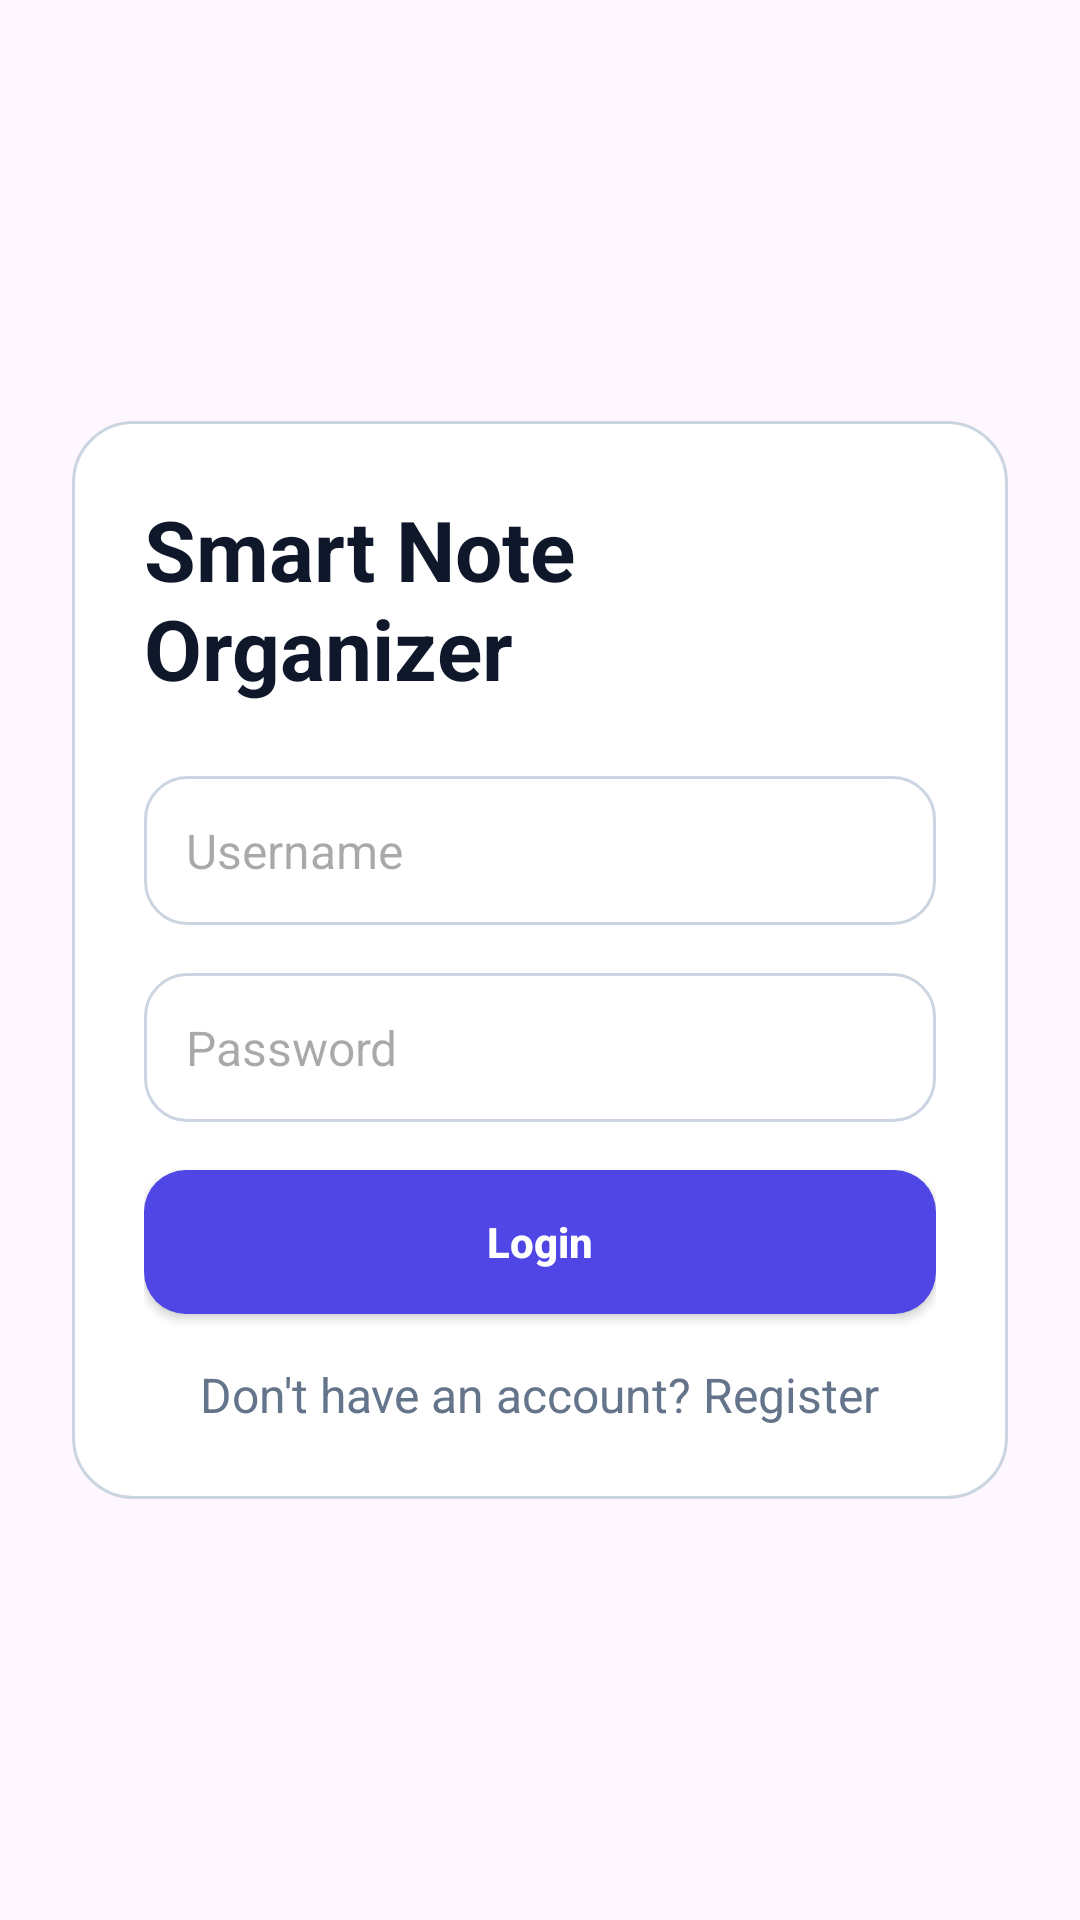

Layout XML and referenced resources for this Android screen:
<!-- AndroidManifest.xml: application theme Theme.SmartNoteOrganizer -->
<!-- res/layout/activity_login.xml -->
<?xml version="1.0" encoding="utf-8"?>
<ScrollView xmlns:android="http://schemas.android.com/apk/res/android"
    android:layout_width="match_parent"
    android:layout_height="match_parent"
    android:fillViewport="true"
    android:background="@drawable/bg_screen">

    <LinearLayout
        android:layout_width="match_parent"
        android:layout_height="match_parent"
        android:orientation="vertical"
        android:gravity="center"
        android:padding="@dimen/screen_padding">

        <LinearLayout
            android:layout_width="match_parent"
            android:layout_height="wrap_content"
            android:orientation="vertical"
            android:background="@drawable/bg_card"
            android:padding="@dimen/screen_padding">

            <TextView
                android:layout_width="wrap_content"
                android:layout_height="wrap_content"
                android:text="@string/login_title"
                style="@style/TitleText"
                android:layout_gravity="center_horizontal"
                android:layout_marginBottom="@dimen/space_large"/>

            <EditText
                android:id="@+id/etUsername"
                android:layout_width="match_parent"
                android:layout_height="wrap_content"
                android:hint="@string/hint_username"
                style="@style/AppInput"
                android:layout_marginBottom="@dimen/space_medium"/>

            <EditText
                android:id="@+id/etPassword"
                android:layout_width="match_parent"
                android:layout_height="wrap_content"
                android:hint="@string/hint_password"
                android:inputType="textPassword"
                style="@style/AppInput"
                android:layout_marginBottom="@dimen/space_medium"/>

            <Button
                android:id="@+id/btnLogin"
                android:layout_width="match_parent"
                android:layout_height="wrap_content"
                android:text="@string/btn_login"
                style="@style/AppButtonPrimary"
                android:layout_marginBottom="@dimen/space_medium"/>

            <TextView
                android:id="@+id/tvGoRegister"
                android:layout_width="wrap_content"
                android:layout_height="wrap_content"
                android:text="@string/go_register"
                style="@style/SubtitleText"
                android:layout_gravity="center_horizontal"/>

        </LinearLayout>

    </LinearLayout>
</ScrollView>
<!-- resources referenced by this layout -->
<resources>
  <dimen name="screen_padding">24dp</dimen>
  <dimen name="space_large">24dp</dimen>
  <dimen name="space_medium">16dp</dimen>
  <!-- drawable bg_card (drawable) -->
  <?xml version="1.0" encoding="utf-8"?>
  <shape xmlns:android="http://schemas.android.com/apk/res/android">
      <solid android:color="@color/surface"/>
      <corners android:radius="@dimen/card_radius"/>
      <stroke
          android:width="1dp"
          android:color="@color/border"/>
  </shape>
  <string name="btn_login">Login</string>
  <string name="go_register">Don\'t have an account? Register</string>
  <string name="hint_password">Password</string>
  <string name="hint_username">Username</string>
  <string name="login_title">Smart Note Organizer</string>
  <style name="AppButtonPrimary">
          <item name="android:background">@drawable/bg_button_primary</item>
          <item name="android:textColor">@color/white</item>
          <item name="android:textStyle">bold</item>
          <item name="android:textAllCaps">false</item>
      </style>
  <style name="AppInput">
          <item name="android:background">@drawable/bg_input</item>
          <item name="android:textSize">16sp</item>
          <item name="android:padding">14dp</item>
      </style>
  <style name="SubtitleText">
          <item name="android:textSize">16sp</item>
          <item name="android:textColor">@color/text_secondary</item>
      </style>
  <style name="TitleText">
          <item name="android:textSize">28sp</item>
          <item name="android:textStyle">bold</item>
          <item name="android:textColor">@color/text_primary</item>
      </style>
  <style name="Theme.SmartNoteOrganizer" parent="Base.Theme.SmartNoteOrganizer" />
  <color name="surface">#FFFFFF</color>
  <dimen name="card_radius">20dp</dimen>
  <color name="border">#CBD5E1</color>
  <!-- drawable bg_button_primary (drawable) -->
  <?xml version="1.0" encoding="utf-8"?>
  <shape xmlns:android="http://schemas.android.com/apk/res/android">
      <solid android:color="@color/primary"/>
      <corners android:radius="@dimen/button_radius"/>
  </shape>
  <color name="white">#FFFFFF</color>
  <!-- drawable bg_input (drawable) -->
  <?xml version="1.0" encoding="utf-8"?>
  <shape xmlns:android="http://schemas.android.com/apk/res/android">
      <solid android:color="@color/white"/>
      <corners android:radius="@dimen/input_radius"/>
      <stroke
          android:width="1dp"
          android:color="@color/border"/>
      <padding
          android:left="14dp"
          android:top="12dp"
          android:right="14dp"
          android:bottom="12dp"/>
  </shape>
  <color name="text_secondary">#64748B</color>
  <color name="text_primary">#0F172A</color>
  <style name="Base.Theme.SmartNoteOrganizer" parent="Theme.Material3.DayNight.NoActionBar">
          
          
      </style>
  <color name="primary">#4F46E5</color>
  <dimen name="button_radius">14dp</dimen>
  <dimen name="input_radius">14dp</dimen>
</resources>
